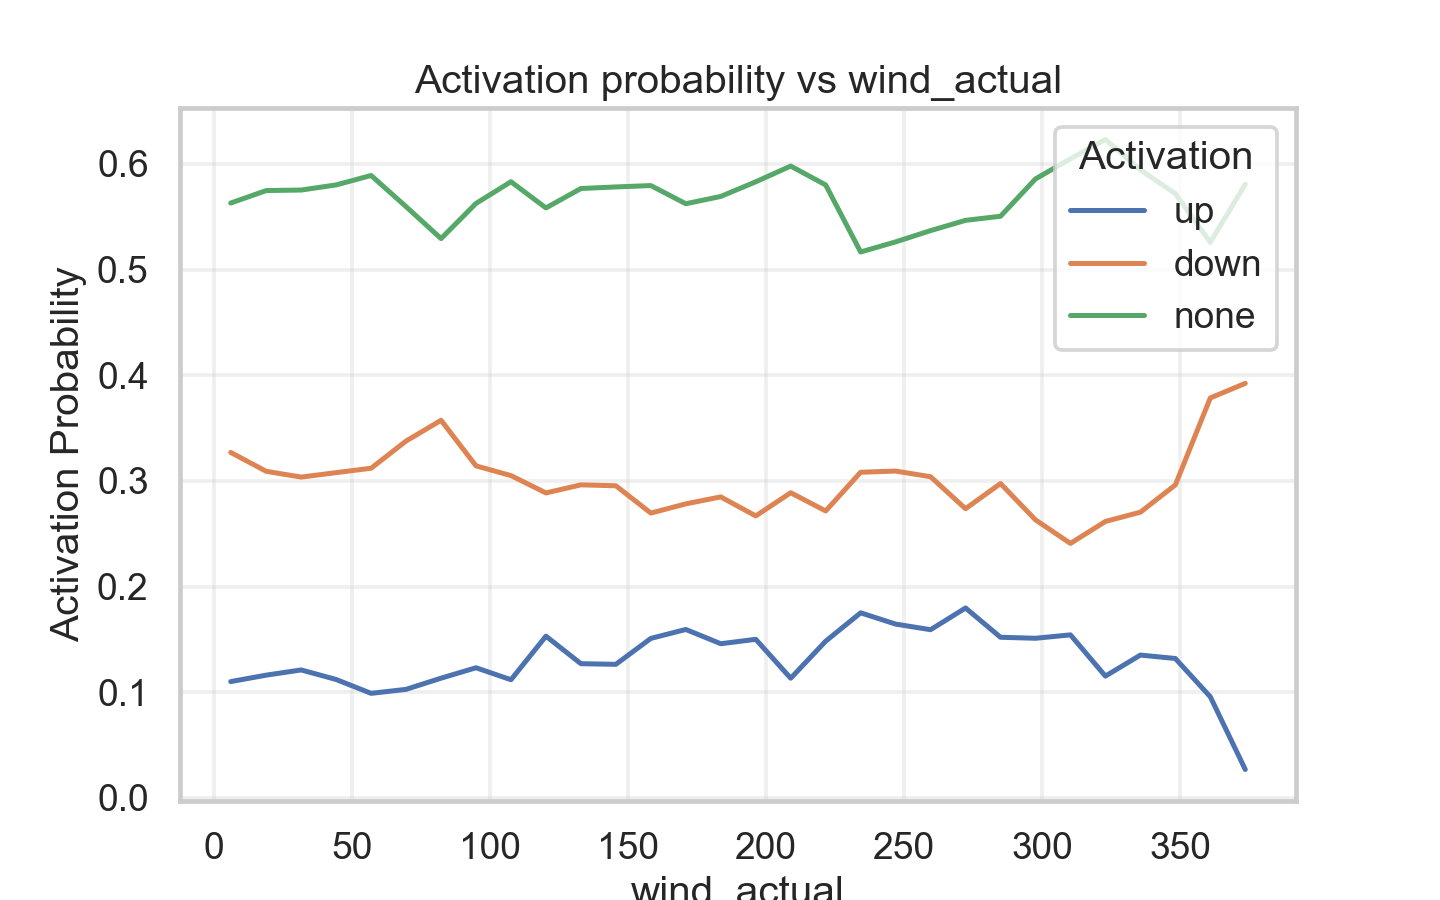

The table this chart was drawn from, first rows:
wind_actual, Activation, Probability, wind_actual Mid
(-0.38, 12.667], none, 0.5629, 6.143
(-0.38, 12.667], down, 0.3269, 6.143
(-0.38, 12.667], up, 0.1101, 6.143
(12.667, 25.333], none, 0.5747, 19.0
(12.667, 25.333], down, 0.3091, 19.0
(12.667, 25.333], up, 0.1162, 19.0
(25.333, 38.0], none, 0.5752, 31.67
(25.333, 38.0], down, 0.3036, 31.67
(25.333, 38.0], up, 0.1211, 31.67
(38.0, 50.667], none, 0.5801, 44.33
(38.0, 50.667], down, 0.3078, 44.33
(38.0, 50.667], up, 0.1121, 44.33
(50.667, 63.333], none, 0.589, 57.0
(50.667, 63.333], down, 0.312, 57.0
(50.667, 63.333], up, 0.09898, 57.0
(63.333, 76.0], none, 0.5595, 69.67
(63.333, 76.0], down, 0.3377, 69.67
(63.333, 76.0], up, 0.1028, 69.67
(76.0, 88.667], none, 0.5293, 82.33
(76.0, 88.667], down, 0.3574, 82.33
(76.0, 88.667], up, 0.1133, 82.33
(88.667, 101.333], none, 0.5626, 95.0
(88.667, 101.333], down, 0.3142, 95.0
(88.667, 101.333], up, 0.1232, 95.0
(101.333, 114.0], none, 0.5831, 107.7
(101.333, 114.0], down, 0.305, 107.7
(101.333, 114.0], up, 0.1119, 107.7
(114.0, 126.667], none, 0.5583, 120.3
(114.0, 126.667], down, 0.2886, 120.3
(114.0, 126.667], up, 0.1531, 120.3
(126.667, 139.333], none, 0.5767, 133.0
(126.667, 139.333], down, 0.2963, 133.0
(126.667, 139.333], up, 0.127, 133.0
(139.333, 152.0], none, 0.5782, 145.7
(139.333, 152.0], down, 0.2954, 145.7
(139.333, 152.0], up, 0.1264, 145.7
(152.0, 164.667], none, 0.5795, 158.3
(152.0, 164.667], down, 0.2696, 158.3
(152.0, 164.667], up, 0.151, 158.3
(164.667, 177.333], none, 0.5623, 171.0
(164.667, 177.333], down, 0.2783, 171.0
(164.667, 177.333], up, 0.1594, 171.0
(177.333, 190.0], none, 0.5692, 183.7
(177.333, 190.0], down, 0.2849, 183.7
(177.333, 190.0], up, 0.1459, 183.7
(190.0, 202.667], none, 0.583, 196.3
(190.0, 202.667], down, 0.2669, 196.3
(190.0, 202.667], up, 0.1501, 196.3
(202.667, 215.333], none, 0.5979, 209.0
(202.667, 215.333], down, 0.2888, 209.0
(202.667, 215.333], up, 0.1133, 209.0
(215.333, 228.0], none, 0.5801, 221.7
(215.333, 228.0], down, 0.2716, 221.7
(215.333, 228.0], up, 0.1483, 221.7
(228.0, 240.667], none, 0.5166, 234.3
(228.0, 240.667], down, 0.3082, 234.3
(228.0, 240.667], up, 0.1752, 234.3
(240.667, 253.333], none, 0.5262, 247.0
(240.667, 253.333], down, 0.3093, 247.0
(240.667, 253.333], up, 0.1645, 247.0
... 30 more rows
